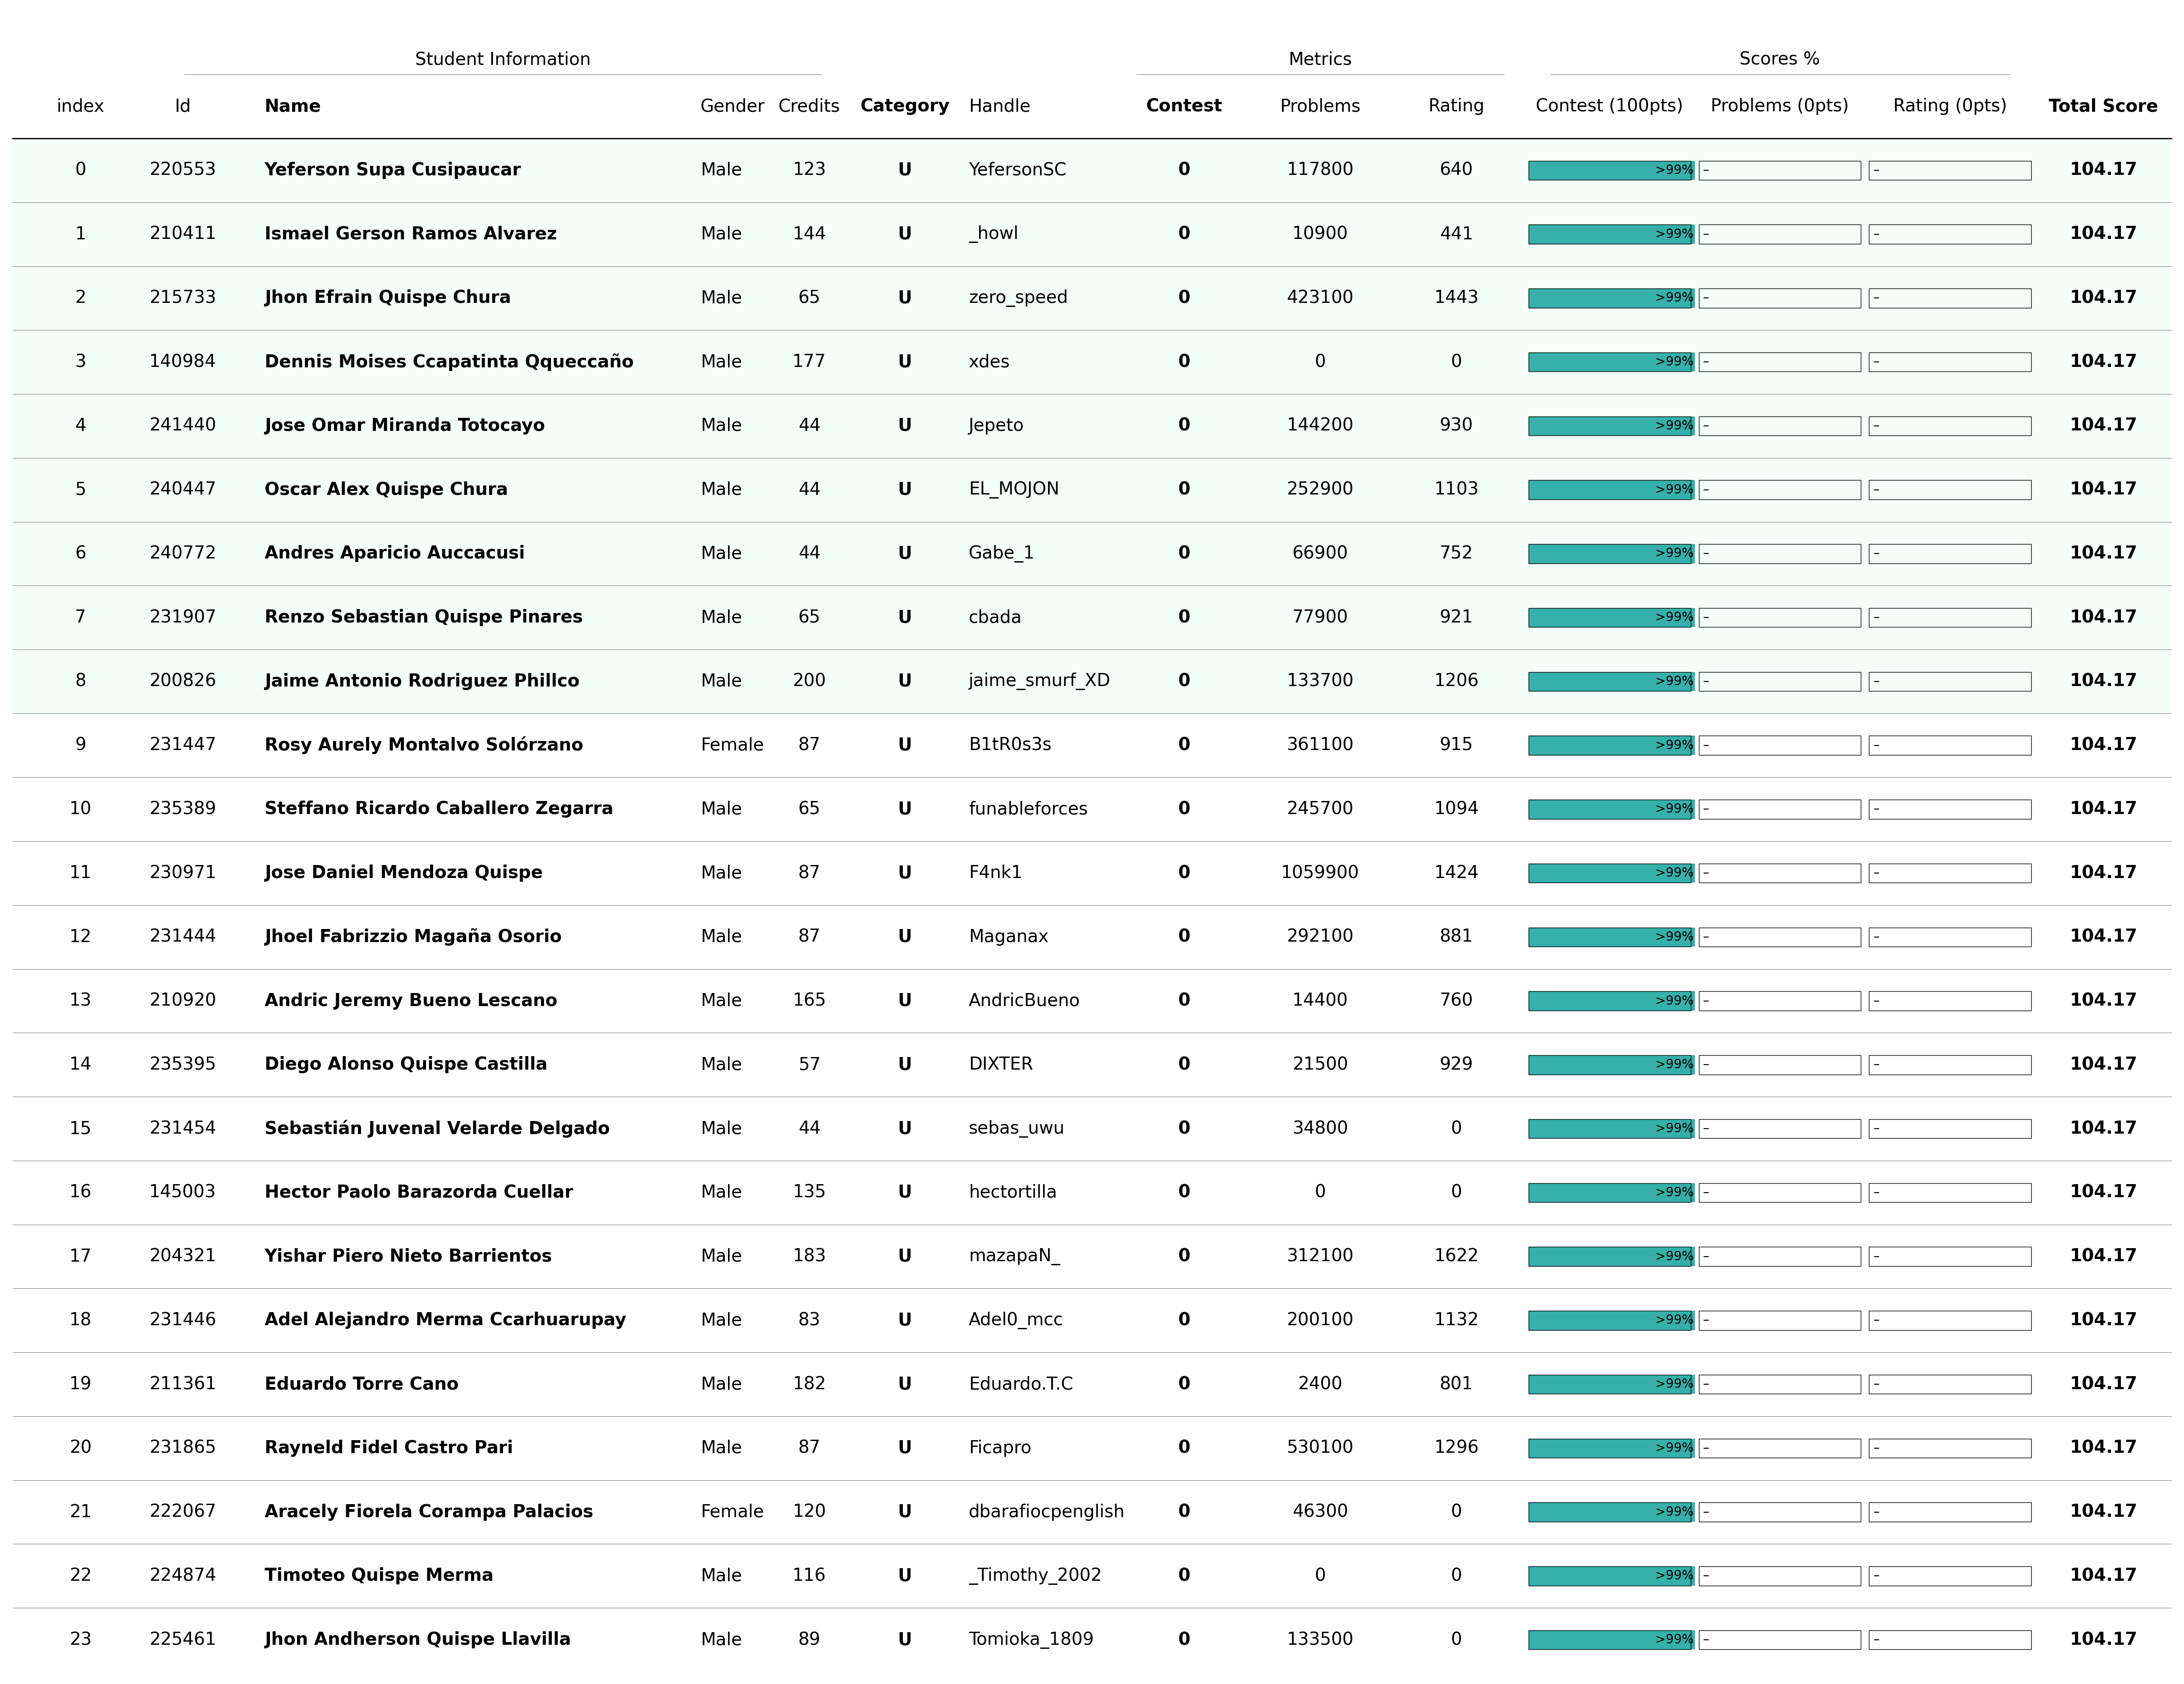

Source data for this figure (header and first rows):
#, Id, Name, Gender, Credits, Category, Handle, Contest, Problems, Rating, Contest Score, Problems Score, Rating Score, Total Score
1, 220553, Yeferson Supa Cusipaucar, Male, 123, U, YefersonSC, 0, 117800, 640, 104.2, 0.00, 0.00, 104.2
2, 210411, Ismael Gerson Ramos Alvarez, Male, 144, U, _howl, 0, 10900, 441, 104.2, 0.00, 0.00, 104.2
3, 215733, Jhon Efrain Quispe Chura, Male, 65, U, zero_speed, 0, 423100, 1443, 104.2, 0.00, 0.00, 104.2
4, 140984, Dennis Moises Ccapatinta Qqueccaño, Male, 177, U, xdes, 0, 0, 0, 104.2, 0.00, 0.00, 104.2
5, 241440, Jose Omar Miranda Totocayo, Male, 44, U, Jepeto, 0, 144200, 930, 104.2, 0.00, 0.00, 104.2
6, 240447, Oscar Alex Quispe Chura, Male, 44, U, EL_MOJON, 0, 252900, 1103, 104.2, 0.00, 0.00, 104.2
7, 240772, Andres Aparicio Auccacusi Quispe Ynga, Male, 44, U, Gabe_1, 0, 66900, 752, 104.2, 0.00, 0.00, 104.2
8, 231907, Renzo Sebastian Quispe Pinares, Male, 65, U, cbada, 0, 77900, 921, 104.2, 0.00, 0.00, 104.2
9, 200826, Jaime Antonio Rodriguez Phillco, Male, 200, U, jaime_smurf_XD, 0, 133700, 1206, 104.2, 0.00, 0.00, 104.2
10, 231447, Rosy Aurely Montalvo Solórzano, Female, 87, U, B1tR0s3s, 0, 361100, 915, 104.2, 0.00, 0.00, 104.2
11, 235389, Steffano Ricardo Caballero Zegarra, Male, 65, U, funableforces, 0, 245700, 1094, 104.2, 0.00, 0.00, 104.2
12, 230971, Jose Daniel Mendoza Quispe, Male, 87, U, F4nk1, 0, 1059900, 1424, 104.2, 0.00, 0.00, 104.2
13, 231444, Jhoel Fabrizzio Magaña Osorio, Male, 87, U, Maganax, 0, 292100, 881, 104.2, 0.00, 0.00, 104.2
14, 210920, Andric Jeremy Bueno Lescano, Male, 165, U, AndricBueno, 0, 14400, 760, 104.2, 0.00, 0.00, 104.2
15, 235395, Diego Alonso Quispe Castilla, Male, 57, U, DIXTER, 0, 21500, 929, 104.2, 0.00, 0.00, 104.2
16, 231454, Sebastián Juvenal Velarde Delgado, Male, 44, U, sebas_uwu, 0, 34800, 0, 104.2, 0.00, 0.00, 104.2
17, 145003, Hector Paolo Barazorda Cuellar, Male, 135, U, hectortilla, 0, 0, 0, 104.2, 0.00, 0.00, 104.2
18, 204321, Yishar Piero Nieto Barrientos, Male, 183, U, mazapaN_, 0, 312100, 1622, 104.2, 0.00, 0.00, 104.2
19, 231446, Adel Alejandro Merma Ccarhuarupay, Male, 83, U, Adel0_mcc, 0, 200100, 1132, 104.2, 0.00, 0.00, 104.2
20, 211361, Eduardo Torre Cano, Male, 182, U, Eduardo.T.C, 0, 2400, 801, 104.2, 0.00, 0.00, 104.2
21, 231865, Rayneld Fidel Castro Pari, Male, 87, U, Ficapro, 0, 530100, 1296, 104.2, 0.00, 0.00, 104.2
22, 222067, Aracely Fiorela Corampa Palacios, Female, 120, U, dbarafiocpenglish, 0, 46300, 0, 104.2, 0.00, 0.00, 104.2
23, 224874, Timoteo Quispe Merma, Male, 116, U, _Timothy_2002, 0, 0, 0, 104.2, 0.00, 0.00, 104.2
24, 225461, Jhon Andherson Quispe Llavilla, Male, 89, U, Tomioka_1809, 0, 133500, 0, 104.2, 0.00, 0.00, 104.2
